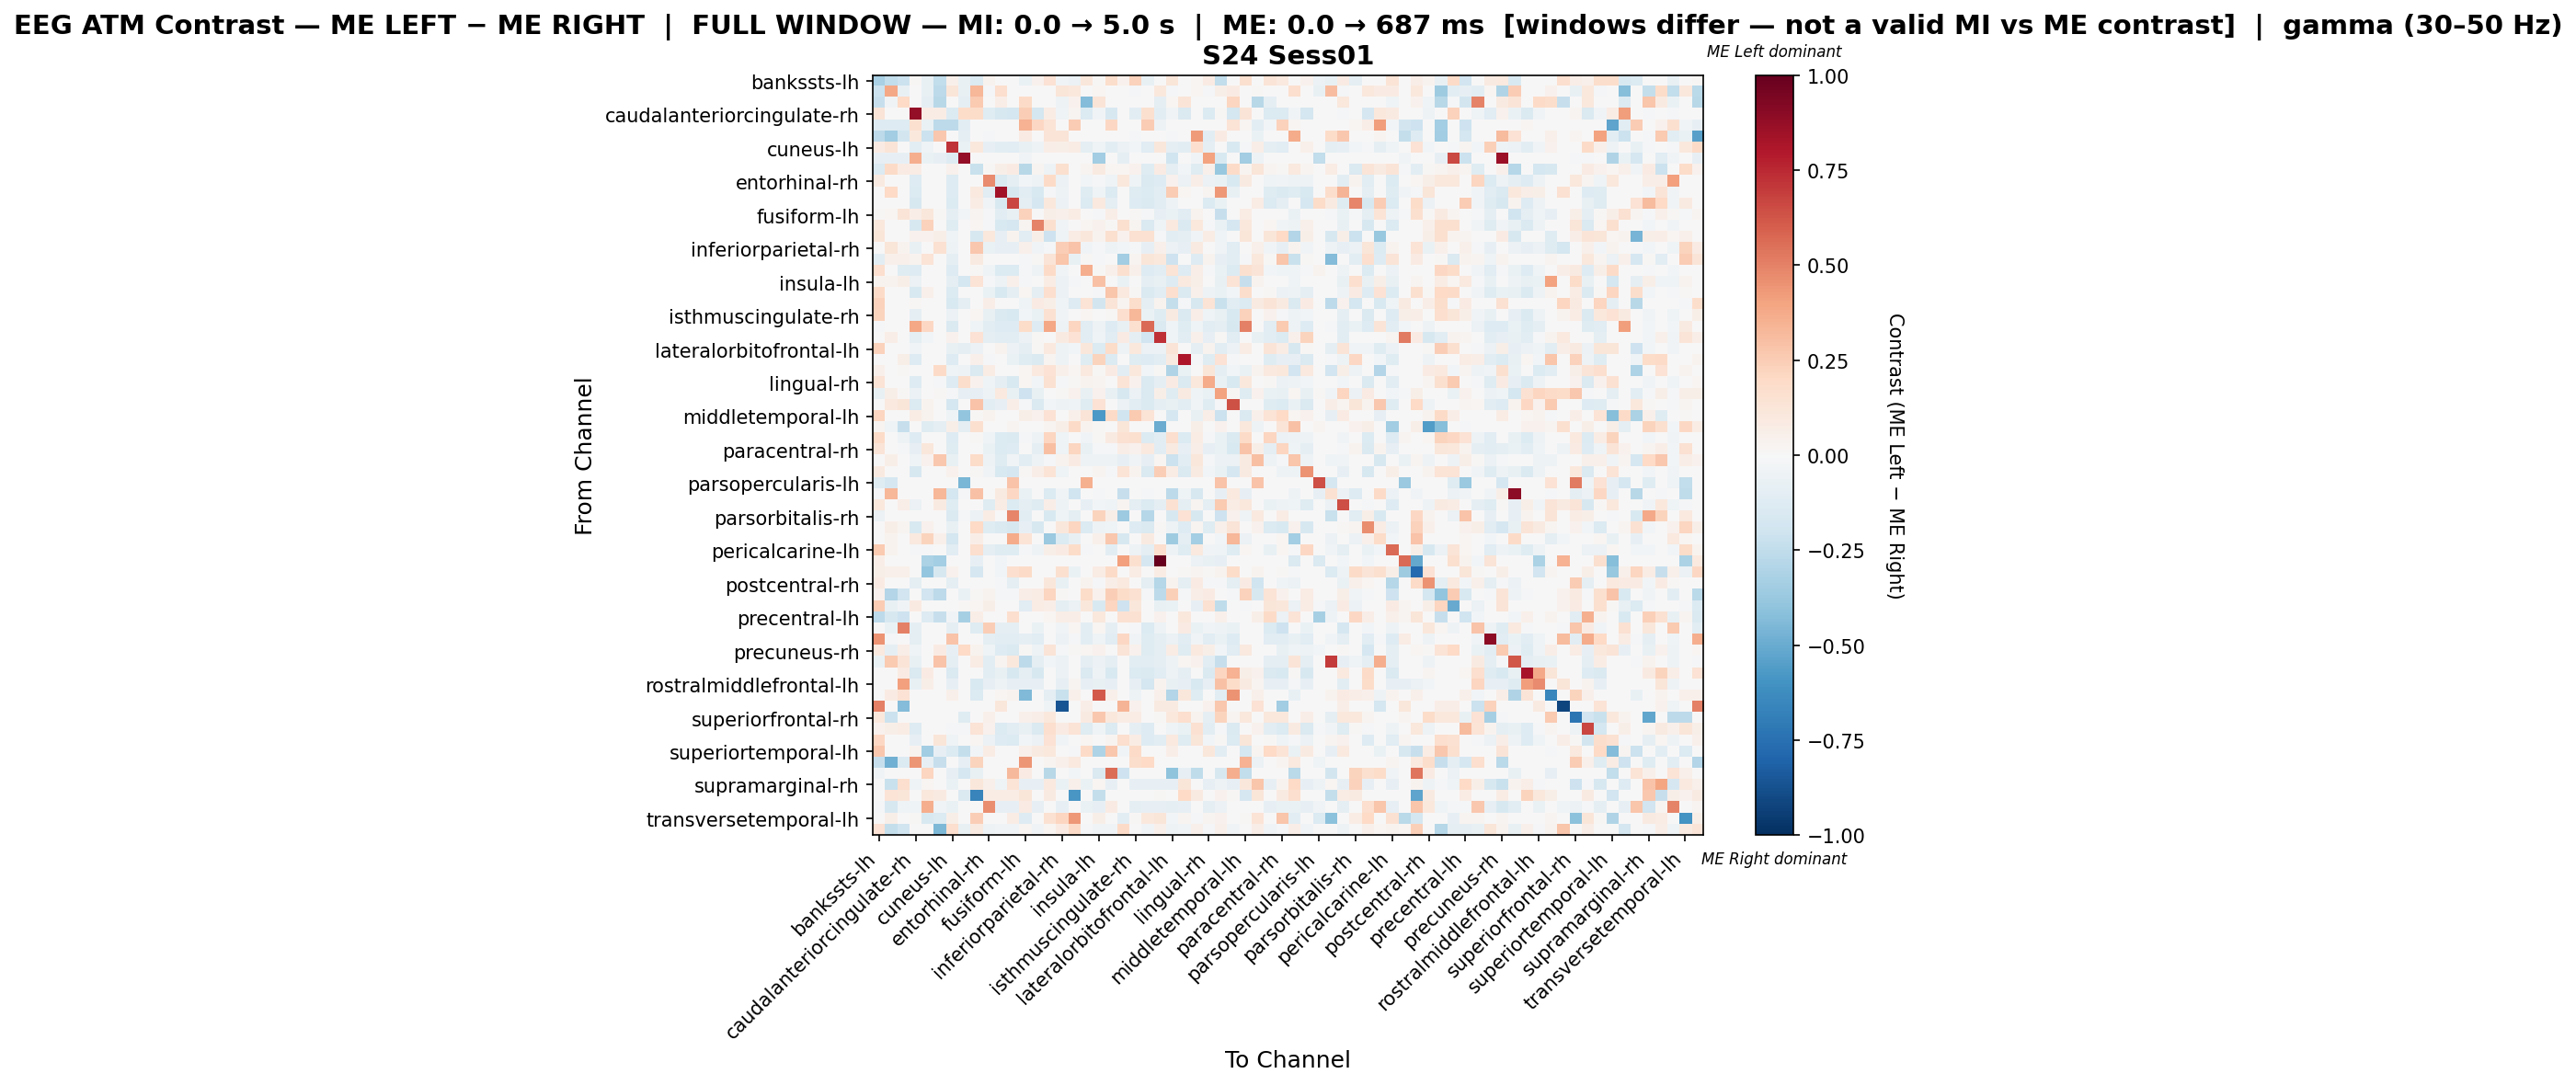

Data behind this chart, as committed beside it:
, bankssts-lh, bankssts-rh, caudalanteriorcingulate-lh, caudalanteriorcingulate-rh, caudalmiddlefrontal-lh, caudalmiddlefrontal-rh, cuneus-lh, cuneus-rh, entorhinal-lh, entorhinal-rh, frontalpole-lh, frontalpole-rh, fusiform-lh, fusiform-rh, inferiorparietal-lh, inferiorparietal-rh, inferiortemporal-lh, inferiortemporal-rh, insula-lh, insula-rh, isthmuscingulate-lh, isthmuscingulate-rh, lateraloccipital-lh
bankssts-lh, -0.3229, -0.2496, -0.2112, 0.01042, -0.07679, -0.2496, 0.05208, -0.07679, -0.1344, 0.03125, 0.0, 0.0, -0.06474, 0.04167, 0.1458, -0.0384, -0.0576, 0.1146, 0.01042, 0.1771, 0.04269, 0.2292, -0.07679
bankssts-rh, -0.2132, 0.3831, -0.07191, 0.0, -0.07106, -0.2608, 0.1235, -0.07106, 0.3293, -0.01776, 0.1647, 0.0, 0.0, 0.0, 0.0, 0.1235, 0.1029, 0.0, 0.02058, 0.0, 0.0, -0.01776, 0.0
caudalanteriorcingulate-lh, -0.2289, -0.03808, 0.2016, 0.0, -0.09158, -0.2747, 0.0, -0.09158, 0.2582, 0.0, 0.06454, 0.0, 0.1936, 0.0, 0.0, -0.05269, 0.04303, -0.435, 0.1291, 0.0, 0.0, 0.0, 0.0
caudalanteriorcingulate-rh, 0.1297, 0.0, 0.0, 0.877, 0.07784, 0.07784, -0.14, 0.1816, 0.1816, -0.1235, -0.1564, -0.1729, 0.2467, -0.1729, 0.07784, -0.04117, 0.02595, -0.14, -0.03293, -0.1564, 0.0, -0.1058, 0.1632
caudalmiddlefrontal-lh, -0.1313, -0.1313, -0.1313, 0.1629, -0.06738, -0.2627, -0.2627, -0.1051, 0.0, 0.0, 0.0, 0.0, 0.349, 0.2094, 0.1396, 0.0, 0.2559, 0.0, 0.0, 0.2094, 0.0, 0.0, 0.2559
caudalmiddlefrontal-rh, -0.2595, -0.346, -0.185, 0.1057, -0.2162, 0.2715, 0.0, -0.08649, 0.0, -0.02162, 0.0, 0.0, 0.07928, 0.0, 0.1321, 0.1321, 0.0, 0.0, 0.0, 0.0, 0.0, -0.02162, 0.0
cuneus-lh, 0.08436, 0.1265, 0.0, -0.1086, -0.04573, 0.0, 0.723, -0.06859, 0.1054, -0.08574, -0.1086, -0.1143, -0.07431, -0.05105, 0.06544, 0.05972, 0.07115, -0.09717, -0.04001, -0.1086, -0.05716, -0.02819, -0.1143
cuneus-rh, -0.08297, -0.08297, -0.08297, 0.3605, -0.06638, -0.08297, -0.1328, 0.8828, 0.0, 0.0, 0.0, 0.0, -0.03319, 0.0, 0.0, 0.0, 0.0, 0.0, -0.3485, 0.0, -0.0924, 0.0, 0.0
entorhinal-lh, -0.1389, 0.1932, 0.08135, 0.07118, 0.0, 0.0, 0.04068, 0.0, -0.2262, 0.01017, 0.06102, 0.08135, -0.2747, 0.03051, -0.05043, 0.1627, 0.006135, 0.03051, 0.09152, 0.02034, 0.02034, 0.04068, -0.1238
entorhinal-rh, 0.08737, 0.0, 0.0, -0.1293, 0.0, 0.0, -0.1293, 0.0, 0.0, 0.4747, -0.1445, -0.09966, -0.02669, -0.04724, 0.1922, -0.06083, 0.0, -0.02443, -0.008411, -0.03964, 0.1048, -0.03964, -0.1445
frontalpole-lh, 0.0, 0.2003, 0.0, -0.1375, 0.0, 0.0, -0.1309, 0.0, 0.1001, -0.1113, 0.8429, -0.1571, -0.1113, -0.1506, -0.01309, -0.05237, 0.0, -0.1244, -0.04582, -0.1375, 0.0, -0.1178, -0.1375
frontalpole-rh, 0.0, 0.0, 0.0, -0.1593, 0.0, 0.0, -0.1386, 0.0, 0.07287, -0.03361, -0.1524, 0.6648, -0.09699, -0.1663, 0.1093, -0.05542, 0.0, -0.1386, 0.09725, -0.09775, 0.0, -0.1316, -0.1455
fusiform-lh, 0.009371, 0.02015, 0.131, 0.06489, 0.1108, 0.01007, -0.08785, -0.02928, 0.03069, -0.02155, -0.1054, -0.07778, 0.2336, 0.002811, 0.05716, 0.05388, 0.07567, 0.002811, -0.009839, 0.06325, 0.004451, 0.01288, -0.01312
fusiform-rh, 0.107, 0.0, 0.0, -0.1596, 0.2319, 0.0, -0.1209, 0.0, 0.01784, -0.01787, -0.1527, -0.1665, 0.02773, 0.4935, 0.1605, -0.03767, 0.0, 0.02177, 0.04062, 0.007893, 0.1605, 0.02871, -0.1457
inferiorparietal-lh, 0.1209, 0.0, 0.0, 0.04148, 0.04148, 0.05808, -0.04371, 0.0, -0.1608, 0.1079, -0.0804, 0.03319, -0.111, 0.05808, -0.2092, -0.0402, 0.07117, 0.1162, 0.03319, 0.1576, 0.04277, 0.1493, 0.1493
inferiorparietal-rh, 0.0, 0.1185, 0.03253, -0.07292, 0.0, 0.1523, -0.0469, 0.0, 0.2708, -0.06641, -0.08333, -0.08333, 0.05204, -0.03257, -0.01824, 0.2458, 0.2877, -0.03257, -0.01173, -0.04949, -0.02866, -0.01565, -0.08333
inferiortemporal-lh, -0.1029, 0.05082, 0.05082, 0.03811, 0.1397, 0.0, -0.09326, 0.0, 0.09247, 0.0, 0.0, 0.0, -0.01527, 0.0127, 0.1288, 0.2795, -0.0725, 0.0127, -0.007879, 0.0, -0.3499, 0.02541, 0.124
inferiortemporal-rh, 0.1694, 0.0, -0.1243, -0.1312, 0.0, 0.0, -0.1312, 0.0, 0.0113, -0.04271, -0.1381, -0.1381, -0.01069, -0.04774, 0.192, -0.03704, 0.0, 0.367, 0.01505, 0.05393, 0.1581, 0.05205, -0.1312
insula-lh, 0.0367, 0.0367, 0.06116, -0.05536, 0.0, 0.0, -0.09227, -0.1753, 0.1406, -0.01265, -0.04935, 0.04851, -0.01888, -0.0004218, 0.07339, -0.06158, -0.01845, -0.0004218, 0.2947, -0.0004218, -0.06501, -0.0004218, -0.09227
insula-rh, 0.1886, 0.0, 0.0, -0.1529, 0.04715, 0.0, -0.139, 0.0, 0.0, -0.06852, -0.1529, -0.09136, 0.01586, -0.1008, 0.1697, -0.0556, 0.0, 0.002449, -0.01093, 0.2809, 0.0943, 0.009399, -0.146
isthmuscingulate-lh, 0.2311, 0.0, 0.0, 0.01148, 0.0, 0.0, -0.1533, -0.09538, 0.0, 0.06887, 0.0, 0.0, -0.04063, 0.08035, 0.06056, -0.0438, -0.1314, 0.1377, -0.184, 0.1263, 0.02642, 0.1722, -0.0876
isthmuscingulate-rh, 0.22, 0.0, 0.0, -0.09155, 0.0, 0.0, -0.05488, 0.0, 0.01834, -0.07322, -0.1425, -0.1496, -0.02435, -0.06709, 0.1508, -0.03865, 0.0, 0.01846, -0.001983, 0.01338, 0.165, 0.3282, -0.06913
lateraloccipital-lh, -0.01198, 0.0, 0.0, 0.3857, 0.2081, 0.0, -0.1437, 0.0, -0.04191, -0.1018, -0.1257, -0.1317, 0.1837, -0.1317, 0.3865, -0.05389, 0.2139, -0.1138, -0.05389, -0.1257, -0.07185, 0.1598, 0.5628
lateraloccipital-rh, 0.0, 0.06343, -0.006669, -0.1, -0.02667, 0.0, 0.0452, 0.0, 0.1427, -0.1, -0.1134, -0.1134, -0.06165, 0.01349, 0.0, 0.08936, 0.1427, -0.1134, -0.04668, -0.1134, 0.07928, -0.09084, -0.1934
lateralorbitofrontal-lh, 0.2306, 0.0, 0.0, -0.03707, 0.0, 0.0, -0.07413, -0.09885, -0.06178, 0.002254, 0.03697, -0.0556, -0.09659, 0.01383, 0.09786, -0.04942, -0.02471, 0.1126, -0.1383, 0.1874, -0.05031, 0.1064, -0.0556
lateralorbitofrontal-rh, 0.0, 0.0, 0.05785, -0.1311, 0.0, 0.0, -0.1311, 0.0, 0.0513, -0.01503, -0.002687, -0.0671, -0.1246, -0.1442, 0.03125, -0.05245, 0.0, -0.1246, 0.2241, -0.1377, 0.0, -0.118, -0.1311
lingual-lh, 0.04824, 0.0, 0.01206, 0.0, 0.0, 0.193, -0.04368, -0.05097, -0.1429, 0.07236, 0.0, 0.0, 0.01662, 0.09648, 0.1459, 0.04824, 0.02139, 0.09648, 0.00865, 0.08442, -0.1067, 0.1085, -0.02548
lingual-rh, 0.1359, 0.0, 0.0, -0.1299, 0.0, -0.01368, -0.1299, 0.1767, 0.04077, -0.04156, -0.08926, -0.1505, 0.01974, -0.02814, 0.1495, -0.01394, 0.01359, 0.03315, 0.02684, 0.005884, 0.1359, 0.04674, -0.1436
medialorbitofrontal-lh, -0.07797, 0.05652, 0.01413, -0.05675, 0.0, 0.01413, -0.01436, -0.08506, -0.07816, -0.04962, 0.09867, -0.07088, -0.2056, -0.07088, 0.0, 0.01399, 0.04234, -0.07088, 0.04192, -0.07088, -0.163, -0.05671, -0.1418
medialorbitofrontal-rh, 0.0, 0.09899, 0.1237, -0.1387, 0.03712, 0.0, -0.1749, 0.0, 0.2846, -0.1085, -0.08316, 0.06563, -0.02255, -0.1447, -0.02412, -0.05427, -0.04221, -0.1206, 0.1437, 0.003451, -0.0603, -0.1146, -0.1447
middletemporal-lh, 0.2119, 0.0, 0.0, 0.07418, 0.03179, 0.0, -0.0391, -0.391, 0.01389, 0.03179, 0.0, 0.0, 0.05792, 0.04239, 0.1443, 0.0, 0.05299, 0.1272, -0.5759, 0.1907, -0.1995, 0.2649, 0.1378
middletemporal-rh, 0.03108, -0.04248, -0.228, 0.0, -0.1185, -0.1013, 0.05885, -0.1013, 0.1618, 0.0, 0.0, 0.02942, 0.0, 0.0, 0.02942, 0.05885, 0.1913, 0.03517, 0.01471, 0.0, 0.1177, 0.0, 0.0
paracentral-lh, 0.1882, 0.0, -0.04765, -0.1293, 0.0, 0.0, -0.1293, 0.0, 0.01176, -0.04514, -0.1361, -0.1429, -0.01296, -0.04884, 0.2117, -0.04269, 0.0, -0.03643, 0.01116, 0.08734, 0.1529, 0.1598, -0.1361
paracentral-rh, 0.1266, 0.0, -0.01307, -0.08128, 0.1151, 0.0, -0.1242, 0.0, 0.0, -0.06508, -0.1373, -0.1273, 0.007099, -0.09279, 0.2992, -0.04575, 0.2187, -0.07631, -0.0162, -0.01067, 0.06905, 0.04347, 0.09945
parahippocampal-lh, 0.0, 0.05967, 0.0, -0.04499, 0.04475, 0.2685, -0.07521, -0.007498, 0.1862, -0.05248, -0.12, -0.03757, -0.1054, -0.05248, -0.02312, 0.03702, 0.08161, -0.05248, -0.05248, -0.05248, -0.08248, -0.03757, -0.08248
parahippocampal-rh, 0.0924, 0.0, 0.0, -0.1596, 0.0, 0.0, 0.04603, 0.0, 0.0154, -0.0325, -0.1527, -0.1665, 0.01066, 0.06447, 0.1386, -0.04011, 0.0, -0.0001747, 0.02843, -0.01405, 0.1386, 0.03756, -0.1457
parsopercularis-lh, -0.1247, -0.1663, 0.0, 0.0, 0.0, 0.0, 0.0, -0.4572, 0.0, 0.0, 0.0, 0.2854, 0.0, 0.0, 0.0, 0.0, 0.0, 0.3568, 0.0, 0.0, 0.0, 0.0, 0.0
parsopercularis-rh, -0.02308, 0.3293, 0.0, 0.0, 0.0, 0.3293, -0.1731, -0.01154, 0.2947, 0.0, 0.08982, 0.2096, -0.06924, 0.0, -0.1385, -0.03462, -0.1962, 0.0, -0.01154, 0.0, -0.2308, 0.0, -0.01154
parsorbitalis-lh, 0.1041, 0.0, 0.06506, -0.06131, 0.0, 0.09109, -0.12, 0.0, 0.0, -0.12, 0.07483, -0.1334, -0.1, -0.1204, 0.06506, -0.05335, 0.0, -0.081, -0.02732, -0.04228, 0.02603, -0.1007, -0.1334
parsorbitalis-rh, -0.06087, 0.0, 0.0, 0.0, 0.0, 0.0, -0.142, -0.02029, -0.0623, 0.07544, 0.0, 0.4904, -0.1029, 0.0, -0.1492, -0.04058, -0.1015, 0.0, 0.222, 0.05658, -0.3652, 0.0, -0.2841
parstriangularis-lh, 0.0, 0.06051, 0.03026, -0.1541, 0.04538, 0.0, -0.07349, 0.0, 0.1967, -0.1206, -0.1474, -0.1608, -0.07867, -0.1608, 0.0, 0.1128, 0.2118, -0.134, -0.0469, -0.0415, 0.0, -0.1273, -0.1407
parstriangularis-rh, 0.0, 0.03384, 0.0, 0.1015, 0.22, 0.05077, -0.1784, 0.0, 0.06516, 0.0, 0.0, 0.3723, 0.1328, 0.0, -0.3716, -0.1338, -0.07433, 0.0, 0.05077, 0.2708, -0.1635, 0.0, 0.08667
pericalcarine-lh, 0.2584, 0.03691, 0.0, -0.01931, -0.01175, 0.0, -0.1158, 0.0, 0.1661, -0.09984, -0.1233, -0.1233, -0.008404, -0.04951, 0.05536, 0.08219, 0.1845, -0.01931, -0.004202, -0.1049, 0.006708, -0.05035, -0.099
pericalcarine-rh, 0.0625, 0.0, 0.0, 0.0, -0.314, -0.3425, 0.0, 0.0, -0.08563, 0.0, -0.02854, 0.0, 0.0, 0.0, 0.0, 0.0, 0.0, 0.0, 0.0, 0.0, 0.4062, 0.1562, -0.1713
postcentral-lh, 0.0603, 0.04824, 0.04824, 0.0, -0.3853, -0.1626, 0.04229, 0.0, -0.1715, 0.0, -0.0271, 0.1688, 0.193, 0.0, 0.0, 0.1568, -0.06595, 0.0, 0.07236, 0.193, 0.0, 0.07236, 0.0
postcentral-rh, 0.08017, 0.0, 0.0, -0.09514, 0.0, 0.0, -0.09514, 0.0, 0.0, -0.003073, -0.01497, -0.09514, -0.003073, 0.001069, 0.1122, -0.07135, 0.0, 0.03314, -0.01136, 0.06521, 0.09621, 0.001069, -0.09514
posteriorcingulate-lh, 0.04536, -0.2935, -0.1899, 0.0, -0.1899, -0.2589, 0.0, -0.06905, 0.01148, 0.03434, -0.01726, -0.01726, 0.06308, 0.07456, 0.2181, 0.01148, 0.0, 0.1836, 0.04013, 0.2467, 0.1836, 0.1491, -0.01726
posteriorcingulate-rh, 0.2561, -0.07784, -0.03892, 0.09218, 0.0, 0.0, 0.0, 0.01024, 0.02048, 0.06145, 0.0, 0.0, -0.1137, 0.0717, 0.0676, -0.0973, -0.05838, 0.1147, -0.1536, 0.2151, -0.2089, 0.1147, 0.0
precentral-lh, -0.2633, -0.1611, -0.2039, 0.0, -0.1274, -0.2294, -0.03371, -0.3313, 0.06823, 0.0, 0.0, 0.1706, 0.0, 0.0, 0.01706, 0.06823, 0.06823, 0.0, 0.1023, 0.0, 0.1535, 0.1535, 0.0
precentral-rh, 0.0, -0.06878, 0.5048, -0.08597, 0.0, 0.0, -0.08597, 0.0, -0.1174, 0.246, -0.08597, -0.08597, 0.003003, -0.06727, 0.0, -0.03138, 0.0187, -0.1017, 0.0187, -0.08597, 0.0, -0.01419, -0.1376
precuneus-lh, 0.4466, -0.01878, 0.0, -0.1001, 0.0, 0.0, 0.2852, 0.0, 0.0, -0.1001, -0.1127, -0.1127, -0.08763, -0.1127, -0.006259, -0.05633, -0.01252, -0.1064, -0.04381, -0.1127, 0.2039, -0.03384, -0.1189
precuneus-rh, 0.09444, -0.09193, 0.06296, -0.03953, 0.0, 0.08395, -0.08279, 0.1994, 0.03148, -0.0421, -0.1313, -0.1445, 0.009077, -0.05002, 0.1259, -0.02105, 0.01049, 0.01822, 0.04455, -0.005408, 0.1259, 0.04577, -0.1248
rostralanteriorcingulate-lh, -0.0682, 0.2579, 0.129, -0.07577, 0.0, 0.2837, -0.09093, 0.0, 0.07299, -0.1061, 0.03045, 0.1078, -0.2652, -0.09851, -0.03031, -0.06062, 0.0, -0.09093, -0.06062, -0.09851, 0.0, -0.1061, -0.1137
rostralanteriorcingulate-rh, 0.0, 0.0, 0.08116, -0.1479, 0.08116, 0.0, -0.1408, 0.0, 0.0, -0.1065, -0.07375, -0.162, -0.09858, -0.162, 0.0, -0.05633, 0.0, -0.1408, -0.04929, -0.1549, 0.0, -0.1338, -0.1479
rostralmiddlefrontal-lh, 0.0, 0.0, 0.4105, -0.07038, 0.05865, 0.0, -0.08211, 0.0, -0.1525, -0.08211, -0.05278, -0.08211, -0.08211, -0.08211, 0.0, -0.08211, 0.02932, -0.08211, -0.07038, -0.08211, 0.0, -0.08211, -0.1759
rostralmiddlefrontal-rh, 0.0, 0.08047, 0.1449, 0.0, 0.0, 0.0, 0.04828, 0.0, -0.1396, 0.0, 0.01609, 0.03219, -0.4379, 0.0, -0.0973, -0.2193, 0.04828, 0.0, 0.6116, 0.04828, 0.0, -0.04865, 0.0
superiorfrontal-lh, 0.501, 0.0, -0.4324, 0.0, 0.0, 0.0, 0.0, 0.0, 0.0, 0.0, 0.1139, 0.0, 0.0, 0.0, -0.04324, -0.8649, 0.0, 0.06832, 0.0, 0.0, 0.3416, 0.04555, 0.0
superiorfrontal-rh, 0.1032, -0.2117, 0.0, 0.0, 0.0, 0.0, 0.0, -0.1176, 0.0, 0.05158, 0.0, 0.0, 0.05158, 0.06448, 0.1032, 0.0, 0.0, 0.09027, 0.2708, 0.1032, 0.07737, 0.07737, 0.0
superiorparietal-lh, 0.04555, 0.06073, 0.07591, -0.1303, 0.0, 0.0, -0.01761, -0.01955, 0.1366, 0.04104, -0.1368, -0.113, -0.07605, -0.1434, 0.167, 0.0845, 0.1366, -0.1238, -0.04561, -0.1368, 0.0, -0.08693, -0.1303
superiorparietal-rh, 0.208, -0.006241, 0.0, -0.08391, 0.0, 0.1213, -0.04682, 0.0, 0.01733, -0.06034, -0.1311, -0.1373, -0.02428, -0.0593, 0.1473, -0.03259, 0.0, 0.02009, 0.002072, 0.02494, 0.1647, 0.07209, -0.1311
... 8 more rows
